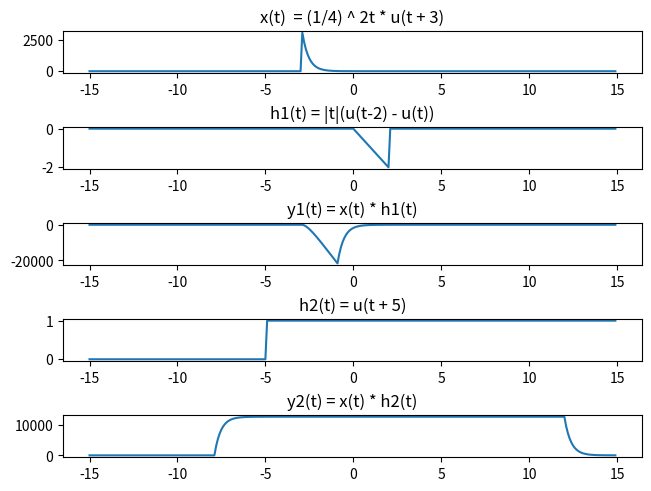

The script that saved this image:
import matplotlib.pyplot as plt
import numpy as np


def unit_impulse(size, part=0):
    x = np.zeros(size)
    x[ (int)(size / 2) + part ] = 1
    return x 


def convolution(a, b):  # Convolving two signals
    a = np.concatenate([ np.zeros( (int)(len(b) / 2) - 1 ), a,  np.zeros( (int)(len(b) / 2) )])
    b = b[::-1]

    step = len(b)
    c = np.zeros(len(a) - step + 1)

    for i in range(len(c)):
        c[i] = np.sum(a[i:i+step] * b)
    
    return c

# Initialize 

# CT
start = -15
end = 15 
t_step = 0.1

# DT
d_step = 1

# Signals
t = np.arange(start, end, t_step)

# DT signals
x = ( (1/4) ** (2*t)) *  np.heaviside(t + 3, 1)
h1 = np.abs(t) * (np.heaviside(t - 2, 1) - np.heaviside(t, 1))
h2 = np.heaviside(t + 5, 1)

x3 = convolution(x, h1)
x4 = convolution(x, h2)

f, plot_array = plt.subplots(5, constrained_layout=True)

plot_array[0].plot(t, x)
plot_array[0].title.set_text('x(t)  = (1/4) ^ 2t * u(t + 3)')

plot_array[1].plot(t, h1)
plot_array[1].title.set_text('h1(t) = |t|(u(t-2) - u(t))')

plot_array[2].plot(t, x3)
plot_array[2].title.set_text('y1(t) = x(t) * h1(t)')

plot_array[3].plot(t, h2)
plot_array[3].title.set_text('h2(t) = u(t + 5)')

plot_array[4].plot(t, x4)
plot_array[4].title.set_text('y2(t) = x(t) * h2(t)')

plt.show()
